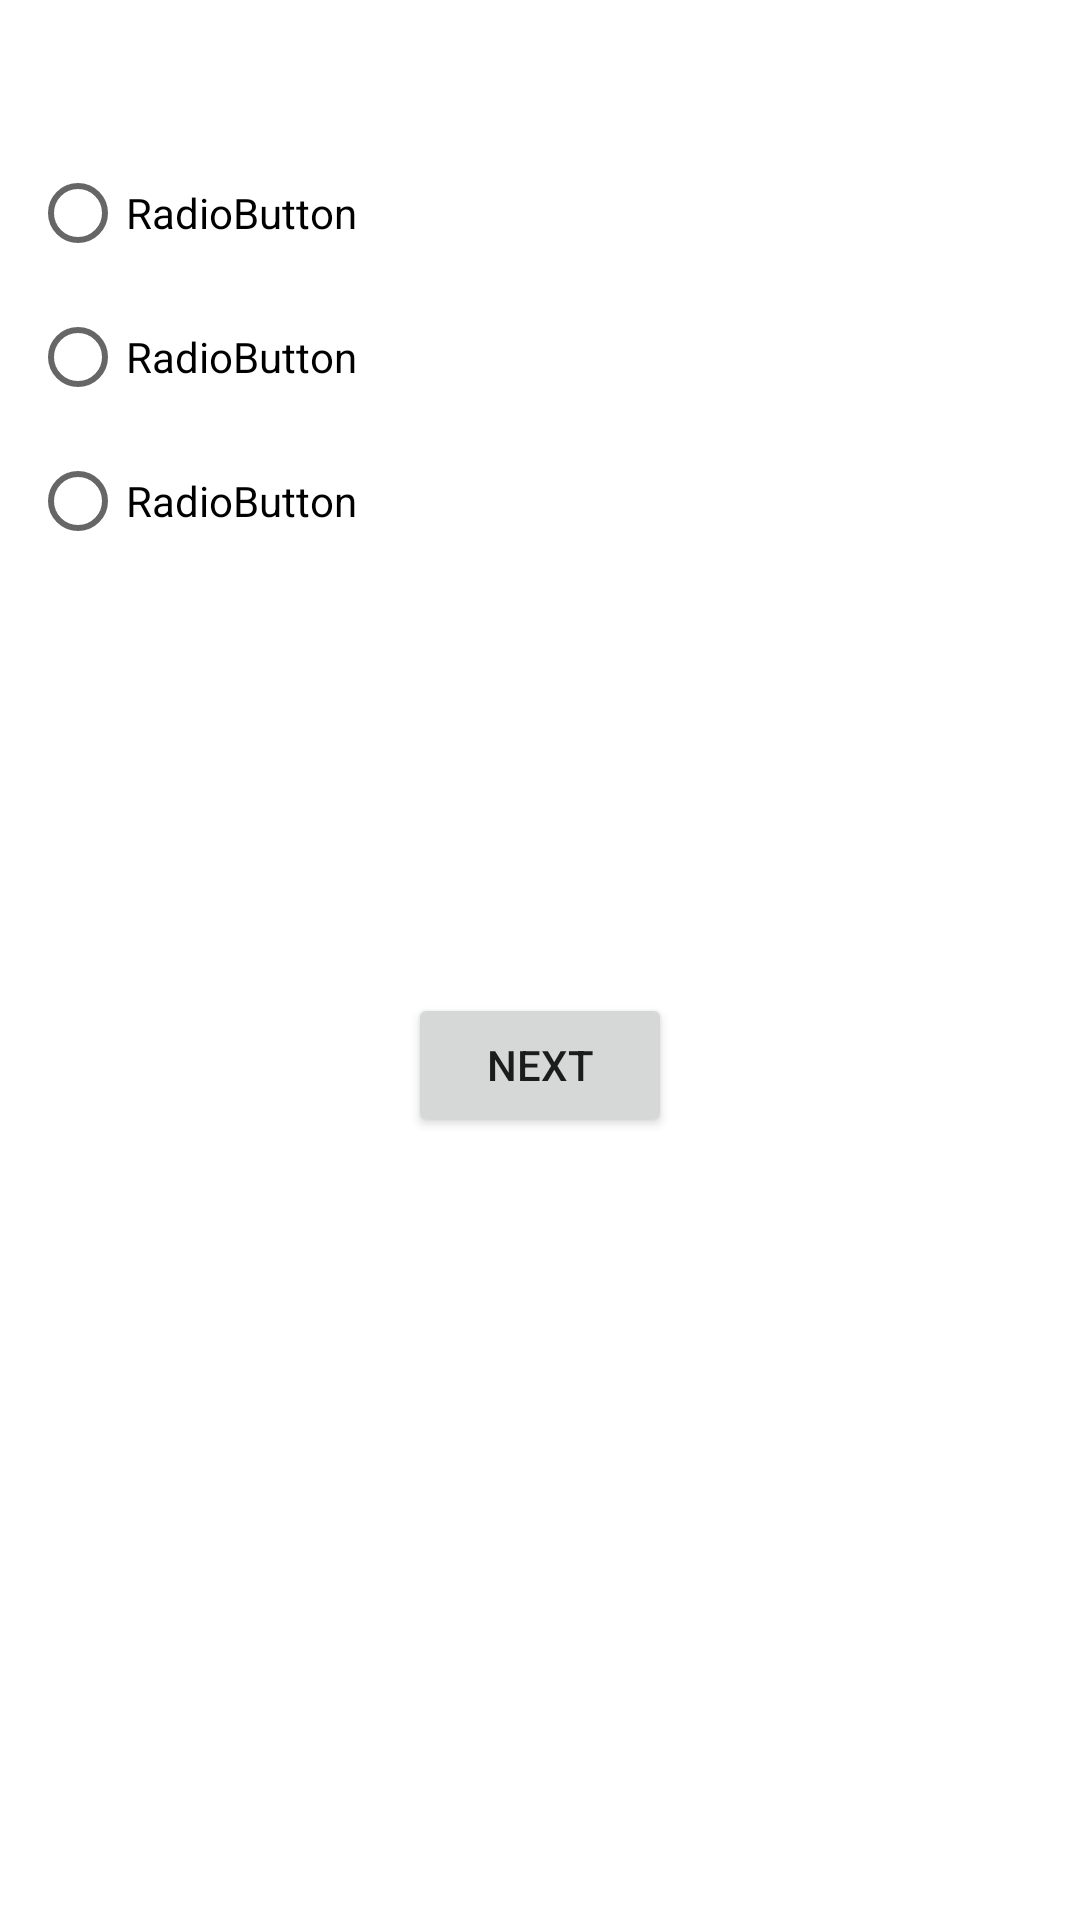

Write the Android layout XML for this screen, with the resource values it uses.
<!-- AndroidManifest.xml: application theme Theme.NavigationDemo -->
<!-- res/layout/fragment_question.xml -->
<?xml version="1.0" encoding="utf-8"?>


<layout>
    <androidx.constraintlayout.widget.ConstraintLayout xmlns:android="http://schemas.android.com/apk/res/android"
        xmlns:app="http://schemas.android.com/apk/res-auto"
        xmlns:tools="http://schemas.android.com/tools"
        android:layout_width="match_parent"
        android:layout_height="match_parent"
        tools:context=".QuestionFragment" >

        <TextView
            android:id="@+id/tvQuestion"
            android:layout_width="0dp"
            android:layout_height="wrap_content"
            android:layout_marginTop="10dp"
            android:textColor="#000000"
            android:textSize="20sp"
            app:layout_constraintEnd_toEndOf="parent"
            app:layout_constraintStart_toStartOf="parent"
            app:layout_constraintTop_toTopOf="parent" />

        <RadioGroup
            android:id="@+id/radioGroup"
            android:layout_width="0dp"
            android:layout_height="wrap_content"
            android:layout_marginStart="10dp"
            android:layout_marginTop="10dp"
            app:layout_constraintEnd_toEndOf="parent"
            app:layout_constraintStart_toStartOf="parent"
            app:layout_constraintTop_toBottomOf="@+id/tvQuestion">

            <RadioButton
                android:id="@+id/opA"
                android:layout_width="match_parent"
                android:layout_height="match_parent"
                android:text="RadioButton" />

            <RadioButton
                android:id="@+id/opB"
                android:layout_width="match_parent"
                android:layout_height="wrap_content"
                android:text="RadioButton" />

            <RadioButton
                android:id="@+id/opC"
                android:layout_width="match_parent"
                android:layout_height="wrap_content"
                android:text="RadioButton" />
        </RadioGroup>

        <Button
            android:id="@+id/btnNext"
            android:layout_width="wrap_content"
            android:layout_height="wrap_content"
            android:layout_marginTop="140dp"
            android:text="Next"
            app:layout_constraintEnd_toEndOf="parent"
            app:layout_constraintStart_toStartOf="parent"
            app:layout_constraintTop_toBottomOf="@+id/radioGroup" />
    </androidx.constraintlayout.widget.ConstraintLayout>
</layout>
<!-- resources referenced by this layout -->
<resources>
  <style name="Theme.NavigationDemo" parent="Theme.MaterialComponents.DayNight.DarkActionBar">
          
          <item name="colorPrimary">@color/purple_500</item>
          <item name="colorPrimaryVariant">@color/purple_700</item>
          <item name="colorOnPrimary">@color/white</item>
          
          <item name="colorSecondary">@color/teal_200</item>
          <item name="colorSecondaryVariant">@color/teal_700</item>
          <item name="colorOnSecondary">@color/black</item>
          
          <item name="android:statusBarColor" tools:targetApi="l">?attr/colorPrimaryVariant</item>
          
      </style>
  <!-- not gathered from this repository: default colours our renderer supplied (Android Studio template values) -->
  <color name="purple_500">#FF6200EE</color>
  <color name="purple_700">#FF3700B3</color>
  <color name="teal_200">#FF03DAC5</color>
  <color name="teal_700">#FF018786</color>
  <color name="black">#FF000000</color>
  <color name="white">#FFFFFFFF</color>
</resources>
